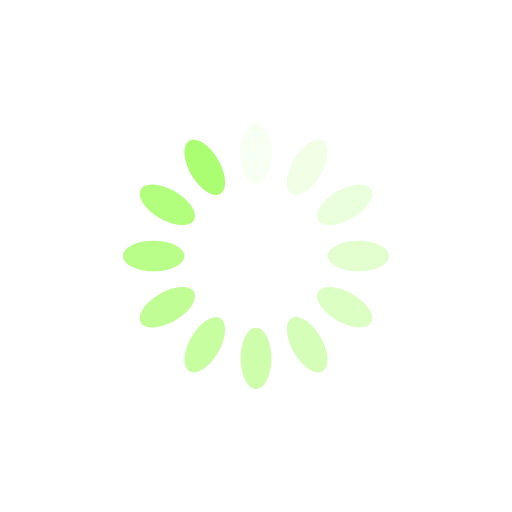
t = 0.00 s
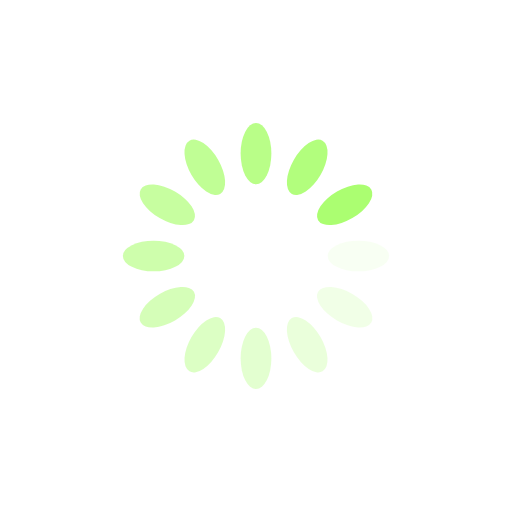
t = 0.25 s
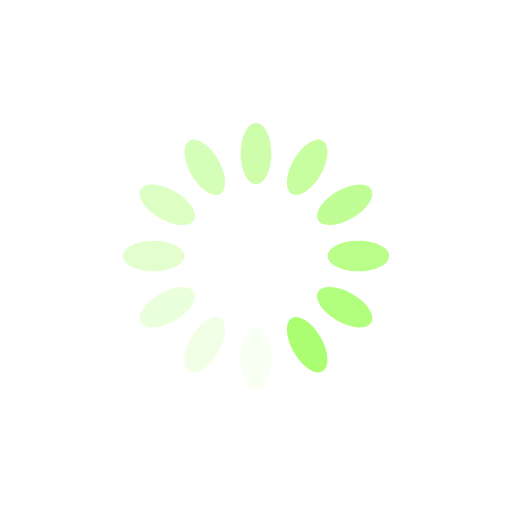
t = 0.50 s
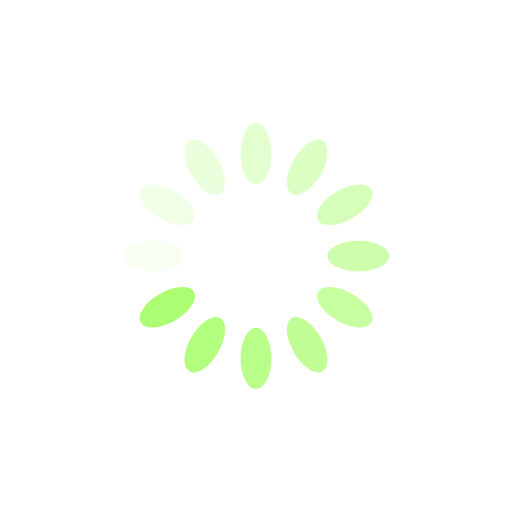
t = 0.75 s

The animated SVG that drew these frames (rendered in a browser with its animation timeline set to each time). Animation: 12 SMIL elements (animate=12); one cycle of 1.00 s, repeats indefinitely.

<?xml version="1.0" encoding="utf-8"?>
<svg xmlns="http://www.w3.org/2000/svg" xmlns:xlink="http://www.w3.org/1999/xlink" style="margin: auto; background: none; display: block; shape-rendering: auto;" width="200px" height="200px" viewBox="0 0 100 100" preserveAspectRatio="xMidYMid">
<g transform="rotate(0 50 50)">
  <rect x="47" y="24" rx="3" ry="6" width="6" height="12" fill="#abfe71">
    <animate attributeName="opacity" values="1;0" keyTimes="0;1" dur="1s" begin="-0.9166666666666666s" repeatCount="indefinite"></animate>
  </rect>
</g><g transform="rotate(30 50 50)">
  <rect x="47" y="24" rx="3" ry="6" width="6" height="12" fill="#abfe71">
    <animate attributeName="opacity" values="1;0" keyTimes="0;1" dur="1s" begin="-0.8333333333333334s" repeatCount="indefinite"></animate>
  </rect>
</g><g transform="rotate(60 50 50)">
  <rect x="47" y="24" rx="3" ry="6" width="6" height="12" fill="#abfe71">
    <animate attributeName="opacity" values="1;0" keyTimes="0;1" dur="1s" begin="-0.75s" repeatCount="indefinite"></animate>
  </rect>
</g><g transform="rotate(90 50 50)">
  <rect x="47" y="24" rx="3" ry="6" width="6" height="12" fill="#abfe71">
    <animate attributeName="opacity" values="1;0" keyTimes="0;1" dur="1s" begin="-0.6666666666666666s" repeatCount="indefinite"></animate>
  </rect>
</g><g transform="rotate(120 50 50)">
  <rect x="47" y="24" rx="3" ry="6" width="6" height="12" fill="#abfe71">
    <animate attributeName="opacity" values="1;0" keyTimes="0;1" dur="1s" begin="-0.5833333333333334s" repeatCount="indefinite"></animate>
  </rect>
</g><g transform="rotate(150 50 50)">
  <rect x="47" y="24" rx="3" ry="6" width="6" height="12" fill="#abfe71">
    <animate attributeName="opacity" values="1;0" keyTimes="0;1" dur="1s" begin="-0.5s" repeatCount="indefinite"></animate>
  </rect>
</g><g transform="rotate(180 50 50)">
  <rect x="47" y="24" rx="3" ry="6" width="6" height="12" fill="#abfe71">
    <animate attributeName="opacity" values="1;0" keyTimes="0;1" dur="1s" begin="-0.4166666666666667s" repeatCount="indefinite"></animate>
  </rect>
</g><g transform="rotate(210 50 50)">
  <rect x="47" y="24" rx="3" ry="6" width="6" height="12" fill="#abfe71">
    <animate attributeName="opacity" values="1;0" keyTimes="0;1" dur="1s" begin="-0.3333333333333333s" repeatCount="indefinite"></animate>
  </rect>
</g><g transform="rotate(240 50 50)">
  <rect x="47" y="24" rx="3" ry="6" width="6" height="12" fill="#abfe71">
    <animate attributeName="opacity" values="1;0" keyTimes="0;1" dur="1s" begin="-0.25s" repeatCount="indefinite"></animate>
  </rect>
</g><g transform="rotate(270 50 50)">
  <rect x="47" y="24" rx="3" ry="6" width="6" height="12" fill="#abfe71">
    <animate attributeName="opacity" values="1;0" keyTimes="0;1" dur="1s" begin="-0.16666666666666666s" repeatCount="indefinite"></animate>
  </rect>
</g><g transform="rotate(300 50 50)">
  <rect x="47" y="24" rx="3" ry="6" width="6" height="12" fill="#abfe71">
    <animate attributeName="opacity" values="1;0" keyTimes="0;1" dur="1s" begin="-0.08333333333333333s" repeatCount="indefinite"></animate>
  </rect>
</g><g transform="rotate(330 50 50)">
  <rect x="47" y="24" rx="3" ry="6" width="6" height="12" fill="#abfe71">
    <animate attributeName="opacity" values="1;0" keyTimes="0;1" dur="1s" begin="0s" repeatCount="indefinite"></animate>
  </rect>
</g>
<!-- [ldio] generated by https://loading.io/ --></svg>